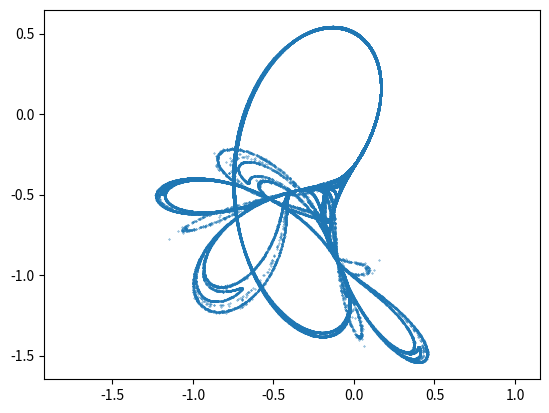

This chart was generated by the following Python code:
import numpy as np
import matplotlib.pyplot as plt

a, b, c, d = 0.9, -0.6013, 2.0, 0.5

x, y = 0.1, 0.1
burn_in = 1000
steps = 100_000

xs = []
ys = []

for i in range(steps + burn_in):
    x, y = (
        x*x - y*y + a*x + b*y,
        2*x*y + c*x + d*y
    )
    if i >= burn_in:
        xs.append(x)
        ys.append(y)

plt.scatter(xs, ys, s=0.1)
plt.axis('equal')
plt.show()
